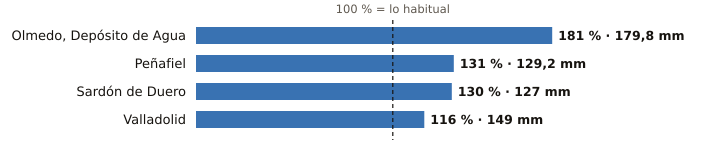

The file beside this chart, header and first rows:
estacion, provincia, indicativo, mm_otono, referencia_mm, pct, periodo_referencia, hasta, hora
Olmedo, Depósito de Agua, Valladolid, 2503B, 179.8, 99.1, 181, 2008-2025, 2026-11-22, 6
Peñafiel, Valladolid, 2166Y, 129.2, 98.5, 131, 2003-2025, 2026-11-22, 8
Sardón de Duero, Valladolid, 2172Y, 127.0, 97.4, 130, 2009-2025, 2026-11-22, 7
Valladolid, Valladolid, 2422, 149.0, 129.0, 116, 1991-2020, 2026-11-22, 9
